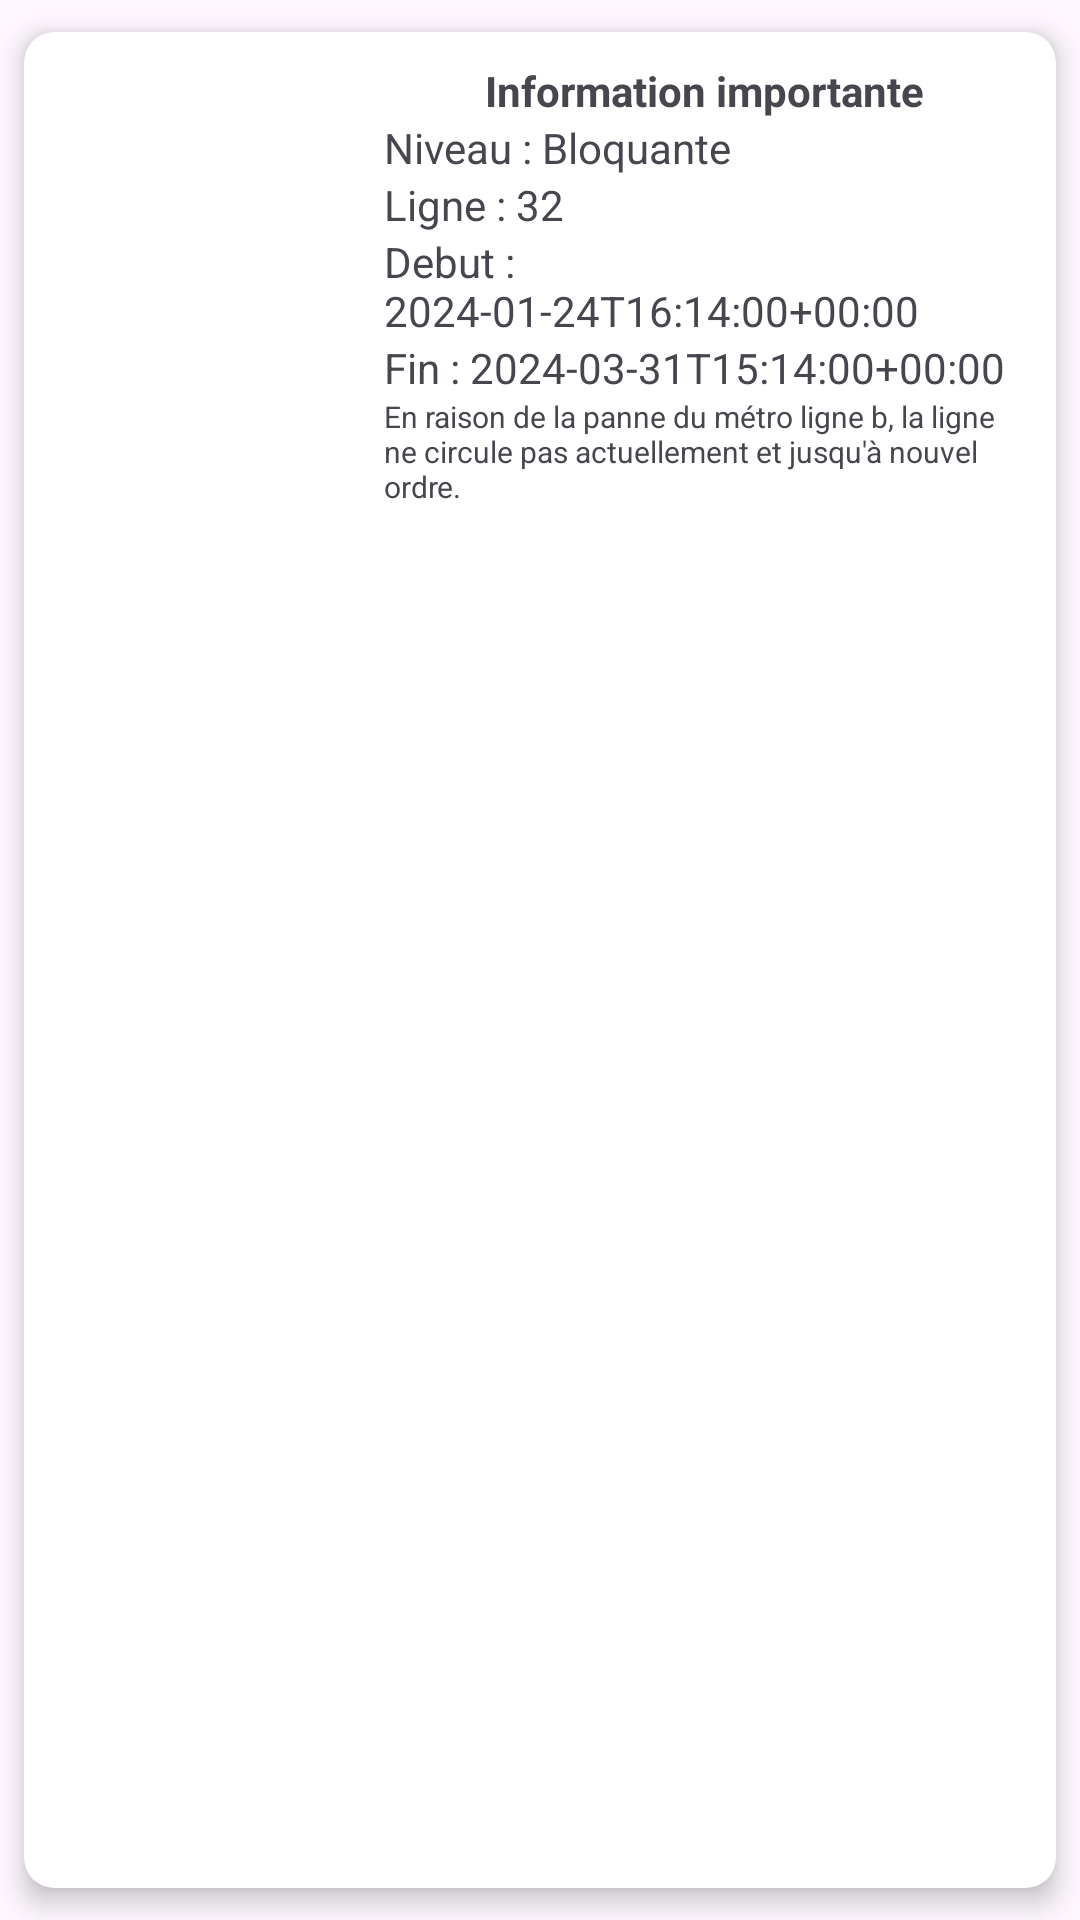

Android layout source for this screen:
<!-- AndroidManifest.xml: application theme Theme.RennesStarExplorer -->
<!-- res/layout/alert_list_card_view.xml -->
<?xml version="1.0" encoding="utf-8"?>
<androidx.cardview.widget.CardView xmlns:android="http://schemas.android.com/apk/res/android"
    xmlns:card_view="http://schemas.android.com/apk/res-auto"
    android:id="@+id/alert_list_card_view"
    android:layout_width="match_parent"
    android:layout_height="wrap_content"
    card_view:cardBackgroundColor="@color/white"
    card_view:cardCornerRadius="10dp"
    card_view:cardElevation="5dp"
    card_view:cardUseCompatPadding="true">

    <LinearLayout
        android:layout_width="match_parent"
        android:layout_height="match_parent"
        android:padding="10dp">

        <ImageView
            android:id="@+id/alert_list_card_picto"
            android:layout_width="100dp"
            android:layout_height="100dp"
            android:layout_marginRight="10dp"
            android:src="@drawable/metro_accident"
            android:layout_gravity="center" />

        <LinearLayout
            android:layout_width="match_parent"
            android:layout_height="wrap_content"
            android:orientation="vertical">

            <TextView
                android:id="@+id/alert_name"
                android:layout_width="wrap_content"
                android:layout_height="wrap_content"
                android:layout_gravity="center"
                android:text="Information importante"
                android:textStyle="bold" />

            <TextView
                android:id="@+id/alert_niveau"
                android:layout_width="wrap_content"
                android:layout_height="wrap_content"
                android:layout_gravity="left"
                android:text="Niveau : Bloquante" />

            <TextView
                android:id="@+id/alert_name_ligne"
                android:layout_width="wrap_content"
                android:layout_height="wrap_content"
                android:layout_gravity="left"
                android:text="Ligne : 32" />

            <TextView
                android:id="@+id/alert_debut"
                android:layout_width="wrap_content"
                android:layout_height="wrap_content"
                android:layout_gravity="left"
                android:text="Debut : 2024-01-24T16:14:00+00:00" />

            <TextView
                android:id="@+id/alert_fin"
                android:layout_width="wrap_content"
                android:layout_height="wrap_content"
                android:layout_gravity="left"
                android:text="Fin : 2024-03-31T15:14:00+00:00" />

            <TextView
                android:id="@+id/alert_description"
                android:layout_width="wrap_content"
                android:layout_height="wrap_content"
                android:layout_gravity="left"
                android:textSize="10sp"
                android:text="En raison de la panne du métro ligne b, la ligne ne circule pas actuellement et jusqu'à nouvel ordre." />
        </LinearLayout>
    </LinearLayout>
</androidx.cardview.widget.CardView>
<!-- resources referenced by this layout -->
<resources>
  <style name="Theme.RennesStarExplorer" parent="Base.Theme.RennesStarExplorer" />
  <style name="Base.Theme.RennesStarExplorer" parent="Theme.Material3.DayNight">
          
          
      </style>
  <!-- not gathered from this repository: default colours our renderer supplied (Android Studio template values) -->
  <color name="white">#FFFFFFFF</color>
</resources>
